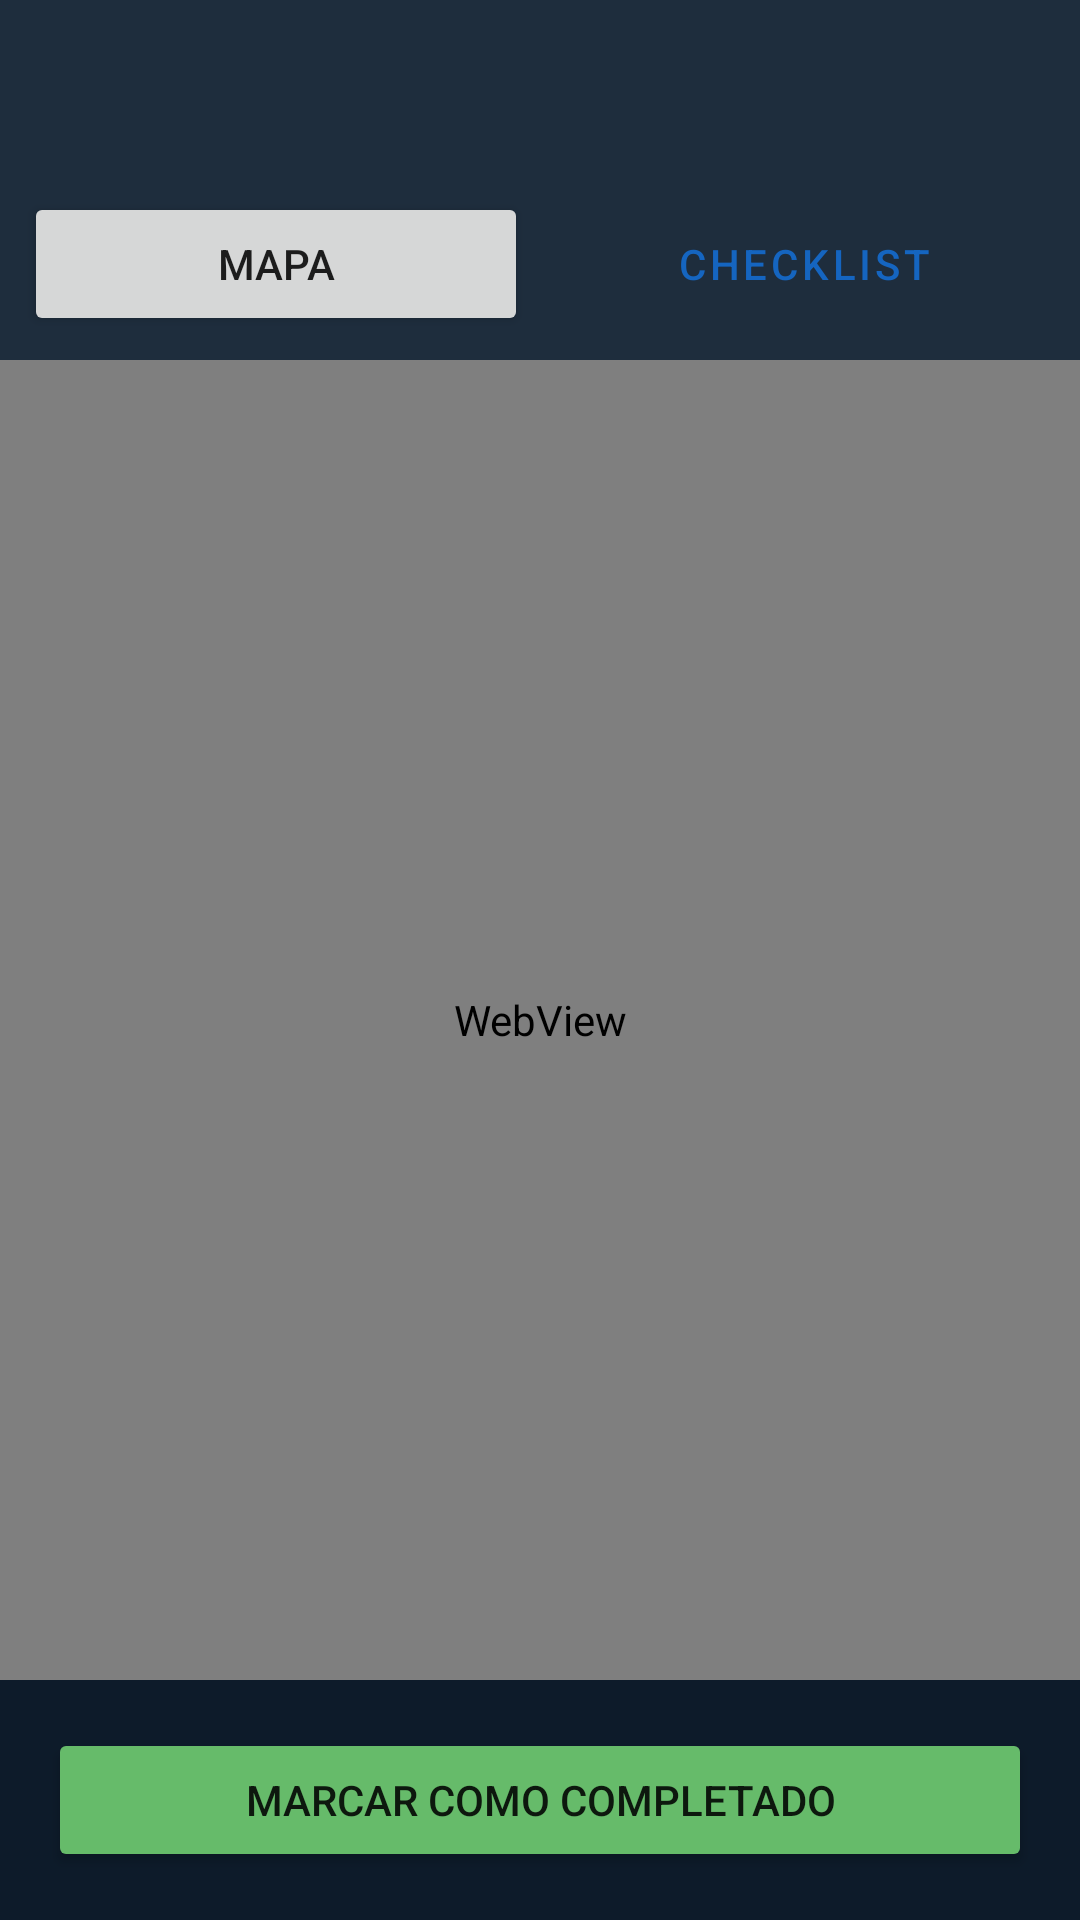

This screen was rendered from an Android layout file. Write that file and the resources it references.
<!-- AndroidManifest.xml: application theme Theme.TerritoryApp -->
<!-- res/layout/activity_mapa_checklist.xml -->
<?xml version="1.0" encoding="utf-8"?>
<LinearLayout xmlns:android="http://schemas.android.com/apk/res/android"
    android:layout_width="match_parent"
    android:layout_height="match_parent"
    android:orientation="vertical"
    android:background="@color/background">

    <androidx.appcompat.widget.Toolbar
        android:id="@+id/toolbar"
        android:layout_width="match_parent"
        android:layout_height="?attr/actionBarSize"
        android:background="@color/surface">
        <TextView
            android:id="@+id/tvTitle"
            android:layout_width="wrap_content"
            android:layout_height="wrap_content"
            android:textColor="@color/white"
            android:textSize="18sp"
            android:textStyle="bold"/>
    </androidx.appcompat.widget.Toolbar>

    <LinearLayout
        android:layout_width="match_parent"
        android:layout_height="wrap_content"
        android:orientation="horizontal"
        android:background="@color/surface"
        android:padding="8dp">
        <Button
            android:id="@+id/btnMapMode"
            android:layout_width="0dp"
            android:layout_height="wrap_content"
            android:layout_weight="1"
            android:text="Mapa"
            android:layout_marginEnd="4dp"/>
        <Button
            android:id="@+id/btnChecklistMode"
            android:layout_width="0dp"
            android:layout_height="wrap_content"
            android:layout_weight="1"
            android:text="Checklist"
            android:layout_marginStart="4dp"
            style="@style/Widget.MaterialComponents.Button.OutlinedButton"/>
    </LinearLayout>

    <FrameLayout
        android:layout_width="match_parent"
        android:layout_height="0dp"
        android:layout_weight="1">

        <WebView
            android:id="@+id/webView"
            android:layout_width="match_parent"
            android:layout_height="match_parent" />

        <androidx.recyclerview.widget.RecyclerView
            android:id="@+id/rvDirecciones"
            android:layout_width="match_parent"
            android:layout_height="match_parent"
            android:visibility="gone"
            android:clipToPadding="false"
            android:padding="8dp"/>
    </FrameLayout>

    <Button
        android:id="@+id/btnCompletar"
        android:layout_width="match_parent"
        android:layout_height="wrap_content"
        android:text="@string/mark_completed"
        android:layout_margin="16dp"
        android:backgroundTint="@color/success"/>
</LinearLayout>
<!-- resources referenced by this layout -->
<resources>
  <color name="background">#0D1B2A</color>
  <color name="success">#66BB6A</color>
  <color name="surface">#1E2D3D</color>
  <color name="white">#FFFFFF</color>
  <string name="mark_completed">Marcar como Completado</string>
  <style name="Theme.TerritoryApp" parent="Theme.MaterialComponents.DayNight.NoActionBar">
          <item name="colorPrimary">@color/primary</item>
          <item name="colorPrimaryVariant">@color/primary_dark</item>
          <item name="colorOnPrimary">@color/white</item>
          
          <item name="colorSecondary">@color/accent</item>
          <item name="colorSecondaryVariant">@color/accent</item>
          <item name="colorOnSecondary">@color/background</item>
          
          <item name="colorError">@color/error</item>
          <item name="colorOnError">@color/white</item>
          
          <item name="colorSurface">@color/surface</item>
          <item name="colorOnSurface">@color/on_surface</item>
          
          <item name="android:colorBackground">@color/background</item>
          <item name="colorOnBackground">@color/on_surface</item>
          
          
          <item name="android:statusBarColor">@color/background</item>
          <item name="android:windowBackground">@color/background</item>
      </style>
  <color name="primary">#1565C0</color>
  <color name="primary_dark">#0D47A1</color>
  <color name="accent">#FFA726</color>
  <color name="error">#EF5350</color>
  <color name="on_surface">#ECEFF1</color>
</resources>
